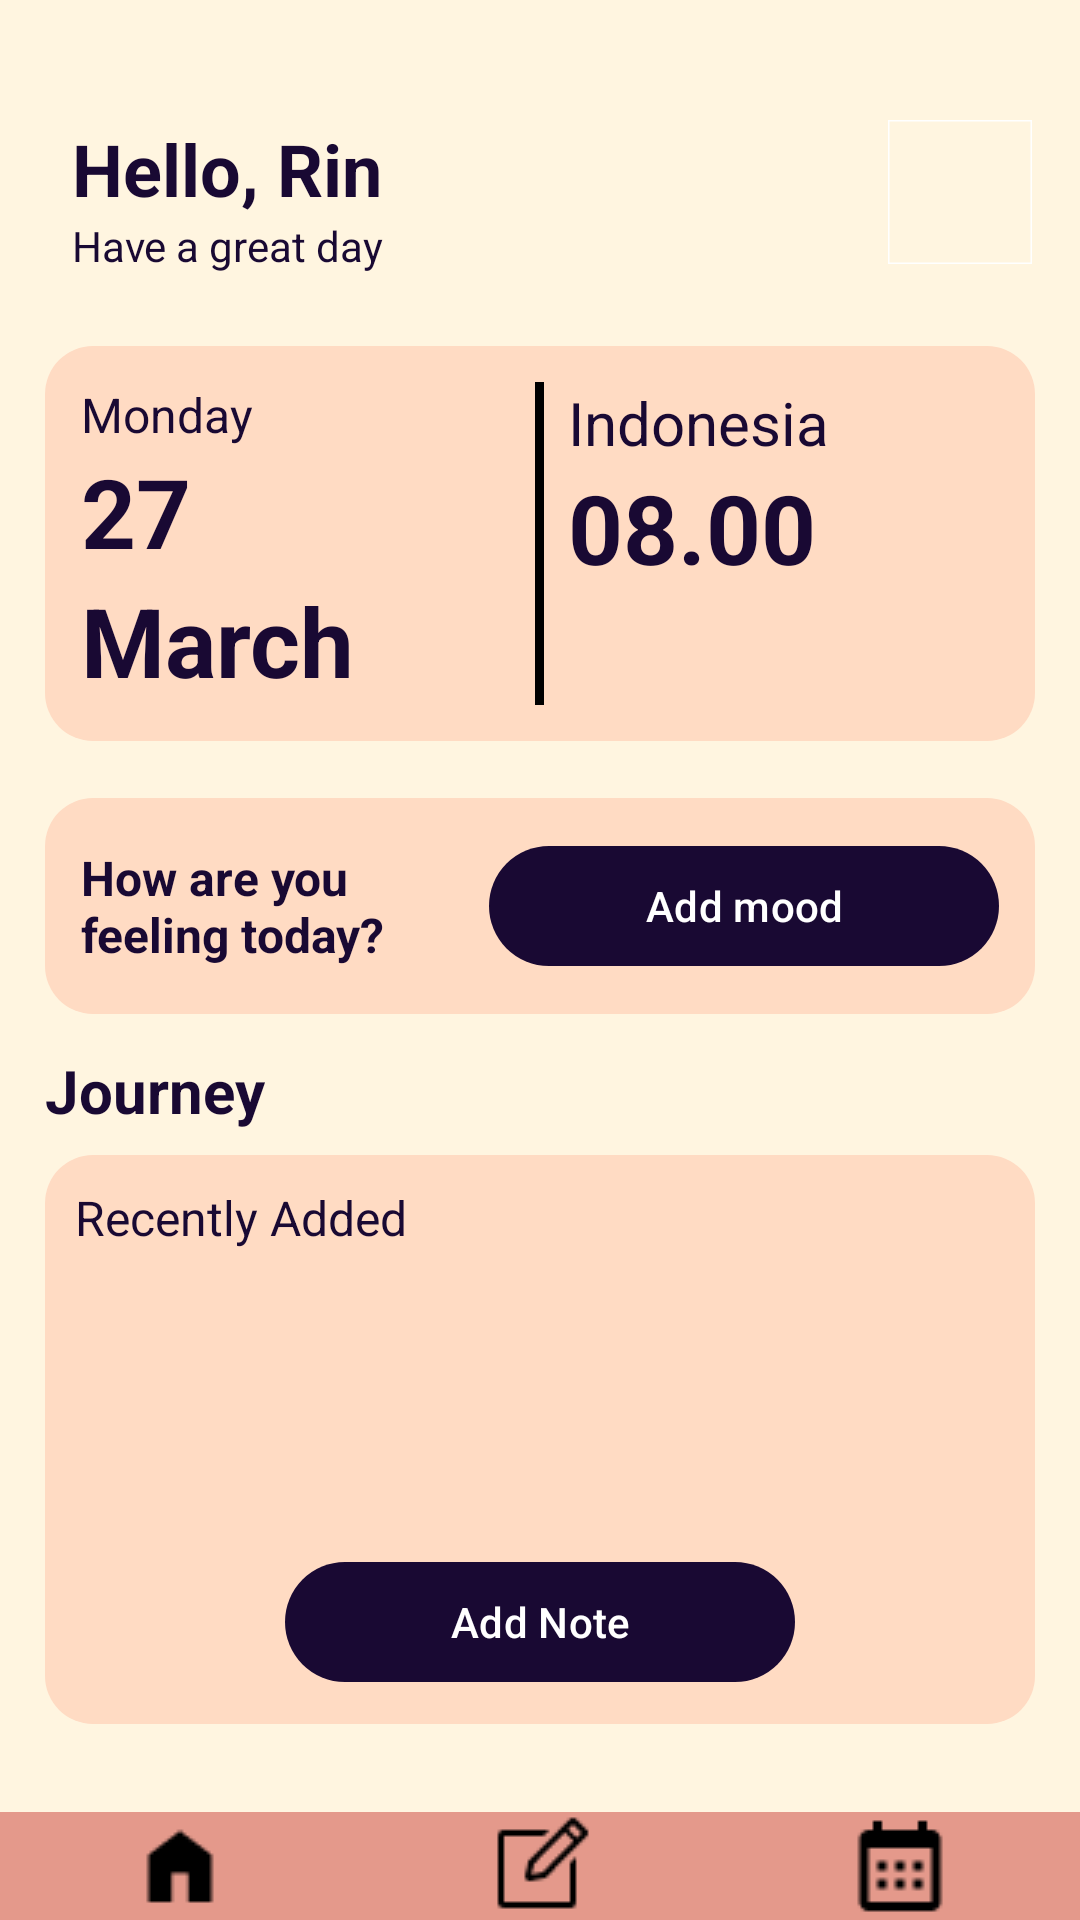

Layout XML and referenced resources for this Android screen:
<!-- AndroidManifest.xml: application theme Theme.LifeJourney -->
<!-- res/layout/activity_home.xml -->
<?xml version="1.0" encoding="utf-8"?>
<androidx.constraintlayout.widget.ConstraintLayout
    xmlns:android="http://schemas.android.com/apk/res/android"
    xmlns:app="http://schemas.android.com/apk/res-auto"
    xmlns:tools="http://schemas.android.com/tools"
    android:layout_width="match_parent"
    android:layout_height="match_parent"
    android:background="#FFF5E0">

    
    <TextView
        android:id="@+id/tvGreeting"
        android:layout_width="wrap_content"
        android:layout_height="wrap_content"
        android:layout_marginStart="24dp"
        android:layout_marginTop="40dp"
        android:text="Hello, Rin"
        android:textColor="#190933"
        android:textSize="24sp"
        android:textStyle="bold"
        app:layout_constraintStart_toStartOf="parent"
        app:layout_constraintTop_toTopOf="parent" />

    <TextView
        android:id="@+id/tvSubGreeting"
        android:layout_width="wrap_content"
        android:layout_height="wrap_content"
        android:text="Have a great day"
        android:textSize="14sp"
        android:textColor="#190933"
        app:layout_constraintTop_toBottomOf="@id/tvGreeting"
        app:layout_constraintStart_toStartOf="@id/tvGreeting" />

    <com.google.android.material.imageview.ShapeableImageView
        android:id="@+id/imgProfile"
        android:layout_width="48dp"
        android:layout_height="48dp"
        android:src="@drawable/ic_profile_placeholder"
        android:layout_marginEnd="16dp"
        android:scaleType="centerCrop"
        android:contentDescription="Profile image"
        app:layout_constraintTop_toTopOf="@id/tvGreeting"
        app:layout_constraintEnd_toEndOf="parent"
        app:shapeAppearanceOverlay="@style/CircleImageView"
        app:strokeColor="#FFFFFF"
        app:strokeWidth="1dp" />

    
    <LinearLayout
        android:id="@+id/llDateTimeCard"
        android:layout_width="0dp"
        android:layout_height="wrap_content"
        android:layout_marginTop="24dp"
        android:layout_marginStart="15dp"
        android:layout_marginEnd="15dp"
        android:orientation="horizontal"
        android:background="@drawable/bg_card"
        android:padding="12dp"
        app:layout_constraintTop_toBottomOf="@id/tvSubGreeting"
        app:layout_constraintStart_toStartOf="parent"
        app:layout_constraintEnd_toEndOf="parent">

        
        <LinearLayout
            android:layout_width="0dp"
            android:layout_height="wrap_content"
            android:layout_weight="1"
            android:orientation="vertical">

            <TextView
                android:id="@+id/tvDay"
                android:layout_width="match_parent"
                android:layout_height="wrap_content"
                android:text="Monday"
                android:textColor="#190933"
                android:textSize="16sp" />

            <TextView
                android:id="@+id/tvDate"
                android:layout_width="match_parent"
                android:layout_height="wrap_content"
                android:text="27"
                android:textSize="32sp"
                android:textColor="#190933"
                android:textStyle="bold" />

            <TextView
                android:id="@+id/tvMonth"
                android:layout_width="match_parent"
                android:layout_height="wrap_content"
                android:text="March"
                android:textColor="#190933"
                android:textSize="32sp"
                android:textStyle="bold" />
        </LinearLayout>

        <View
            android:layout_width="3dp"
            android:layout_height="match_parent"
            android:layout_marginHorizontal="8dp"
            android:background="#000000" />

        
        <LinearLayout
            android:layout_width="0dp"
            android:layout_height="wrap_content"
            android:layout_weight="1"
            android:orientation="vertical">

            <TextView
                android:layout_width="match_parent"
                android:layout_height="wrap_content"
                android:text="Indonesia"
                android:textColor="#190933"
                android:textSize="20sp" />

            <TextView
                android:id="@+id/tvTime"
                android:layout_width="match_parent"
                android:layout_height="wrap_content"
                android:text="08.00"
                android:textSize="32sp"
                android:textColor="#190933"
                android:textStyle="bold" />
        </LinearLayout>
    </LinearLayout>

    
    <LinearLayout
        android:id="@+id/llMoodCard"
        android:layout_width="0dp"
        android:layout_height="wrap_content"
        android:layout_marginTop="19dp"
        android:layout_marginStart="15dp"
        android:layout_marginEnd="15dp"
        android:background="@drawable/bg_card"
        android:orientation="horizontal"
        android:padding="12dp"
        app:layout_constraintTop_toBottomOf="@id/llDateTimeCard"
        app:layout_constraintStart_toStartOf="parent"
        app:layout_constraintEnd_toEndOf="parent">

        <TextView
            android:layout_width="0dp"
            android:layout_height="wrap_content"
            android:layout_weight="1"
            android:text="@string/how_are_you_feeling_today"
            android:textSize="16sp"
            android:textStyle="bold"
            android:textColor="#190933"
            android:layout_gravity="center_vertical" />

        <com.google.android.material.button.MaterialButton
            android:id="@+id/btnAddMood"
            android:layout_width="wrap_content"
            android:layout_height="wrap_content"
            android:layout_gravity="center_vertical"
            android:text="@string/add_mood"
            android:textColor="#FFFFFF"
            app:backgroundTint="#190933"
            app:cornerRadius="20dp"
            android:minWidth="170dp"
            android:minHeight="48dp" />
    </LinearLayout>

    
    <TextView
        android:id="@+id/tvJourney"
        android:layout_width="wrap_content"
        android:layout_height="wrap_content"
        android:layout_marginTop="12dp"
        android:text="@string/journey"
        android:textSize="20sp"
        android:textStyle="bold"
        android:textColor="#190933"
        app:layout_constraintStart_toStartOf="@id/llMoodCard"
        app:layout_constraintTop_toBottomOf="@id/llMoodCard" />

    
    
    
    <androidx.constraintlayout.widget.ConstraintLayout
        android:id="@+id/clJourneyCard"
        android:layout_width="0dp"
        android:layout_height="wrap_content"
        android:layout_marginStart="15dp"
        android:layout_marginTop="8dp"
        android:layout_marginEnd="15dp"
        android:background="@drawable/bg_card"
        android:clipToPadding="false"
        android:padding="10dp"
        app:layout_constraintTop_toBottomOf="@id/tvJourney"
        app:layout_constraintStart_toStartOf="parent"
        app:layout_constraintEnd_toEndOf="parent">

        
        <TextView
            android:id="@+id/tvRecentlyAdded"
            android:layout_width="wrap_content"
            android:layout_height="wrap_content"
            android:text="@string/recently_added"
            android:textColor="#190933"
            android:textSize="16sp"
            app:layout_constraintStart_toStartOf="parent"
            app:layout_constraintTop_toTopOf="parent" />

        
        <androidx.recyclerview.widget.RecyclerView
            android:id="@+id/rvRecentlyAdded"
            android:layout_width="0dp"
            android:layout_height="wrap_content"
            android:minHeight="100dp"
            app:layout_constraintTop_toBottomOf="@id/tvRecentlyAdded"
            app:layout_constraintStart_toStartOf="parent"
            app:layout_constraintEnd_toEndOf="parent"
            app:layout_constraintBottom_toTopOf="@id/btnAddNote"
            tools:listitem="@layout/item_note_card" />

        
        <com.google.android.material.button.MaterialButton
            android:id="@+id/btnAddNote"
            android:layout_width="170dp"
            android:layout_height="48dp"
            android:text="Add Note"
            android:textColor="#FFFFFF"
            app:backgroundTint="#190933"
            app:cornerRadius="20dp"
            app:layout_constraintTop_toBottomOf="@id/rvRecentlyAdded"
            app:layout_constraintBottom_toBottomOf="parent"
            app:layout_constraintStart_toStartOf="parent"
            app:layout_constraintEnd_toEndOf="parent" />

    </androidx.constraintlayout.widget.ConstraintLayout>



    
    <include
        android:id="@+id/bottomNav"
        layout="@layout/bottom_navigation"
        android:layout_width="0dp"
        android:layout_height="wrap_content"
        app:layout_constraintBottom_toBottomOf="parent"
        app:layout_constraintStart_toStartOf="parent"
        app:layout_constraintEnd_toEndOf="parent" />

</androidx.constraintlayout.widget.ConstraintLayout>
<!-- res/layout/item_note_card.xml (included above) -->
<LinearLayout xmlns:android="http://schemas.android.com/apk/res/android"
    android:layout_width="match_parent"
    android:layout_height="wrap_content"
    android:orientation="vertical"
    android:padding="16dp"
    android:layout_margin="8dp"
    android:background="@drawable/bg_note_card"
    android:elevation="4dp">

    <TextView
        android:id="@+id/tvTitle"
        android:layout_width="match_parent"
        android:layout_height="wrap_content"
        android:text="Judul"
        android:textColor="#1E1E1E"
        android:textSize="16sp"
        android:textStyle="bold"
        android:maxLines="1"
        android:ellipsize="end" />

    <TextView
        android:id="@+id/tvContent"
        android:layout_width="match_parent"
        android:layout_height="wrap_content"
        android:text="Isi catatan singkat..."
        android:maxLines="4"
        android:ellipsize="end"
        android:textSize="14sp"
        android:textColor="@color/black"
        android:layout_marginTop="4dp" />

</LinearLayout>
<!-- res/layout/bottom_navigation.xml (included above) -->
<LinearLayout
    xmlns:android="http://schemas.android.com/apk/res/android"
    xmlns:app="http://schemas.android.com/apk/res-auto"
    android:layout_width="match_parent"
    android:layout_height="wrap_content"
    android:orientation="horizontal"
    android:background="#E4998B"
    android:padding="0dp"
    android:gravity="center"
    android:layout_gravity="bottom">


    <ImageView
        android:id="@+id/nav_home"
        android:layout_width="0dp"
        android:layout_height="wrap_content"
        android:layout_weight="1"
        android:contentDescription="Home"
        android:src="@drawable/ic_home"
        app:tint="#000000" />

    <ImageView
        android:id="@+id/nav_note"
        android:layout_width="0dp"
        android:layout_weight="1"
        android:layout_height="wrap_content"
        android:src="@drawable/ic_note"
        android:contentDescription="Note"
        app:tint="#000000" />

    <ImageView
        android:id="@+id/nav_calendar"
        android:layout_width="0dp"
        android:layout_weight="1"
        android:layout_height="wrap_content"
        android:src="@drawable/ic_calendar"
        android:contentDescription="Calendar"
        app:tint="#000000" />
</LinearLayout>
<!-- resources referenced by this layout -->
<resources>
  <color name="black">#FF000000</color>
  <!-- drawable bg_card (drawable) -->
  <shape xmlns:android="http://schemas.android.com/apk/res/android" android:shape="rectangle">
      <solid android:color="#FFDBC3"/>
      <corners android:radius="16dp"/>
      <padding android:left="8dp" android:top="8dp" android:right="8dp" android:bottom="8dp"/>
  </shape>
  <!-- drawable bg_note_card (drawable) -->
  <shape xmlns:android="http://schemas.android.com/apk/res/android"
      android:shape="rectangle">
      <solid android:color="#FEF9F5" />
      <corners android:radius="16dp" />
      <stroke
          android:width="1dp"
          android:color="#190933" />
  </shape>
  <!-- drawable ic_calendar: png bitmap (drawable, 418 bytes) -->
  <!-- drawable ic_home: png bitmap (drawable, 418 bytes) -->
  <!-- drawable ic_note: png bitmap (drawable, 620 bytes) -->
  <string name="add_mood">Add mood</string>
  <string name="how_are_you_feeling_today">How are you  feeling today?</string>
  <string name="journey">Journey</string>
  <string name="recently_added">Recently Added</string>
  <style name="Theme.LifeJourney" parent="Base.Theme.LifeJourney" />
  <style name="Base.Theme.LifeJourney" parent="Theme.Material3.DayNight.NoActionBar">
          
          
      </style>
</resources>
